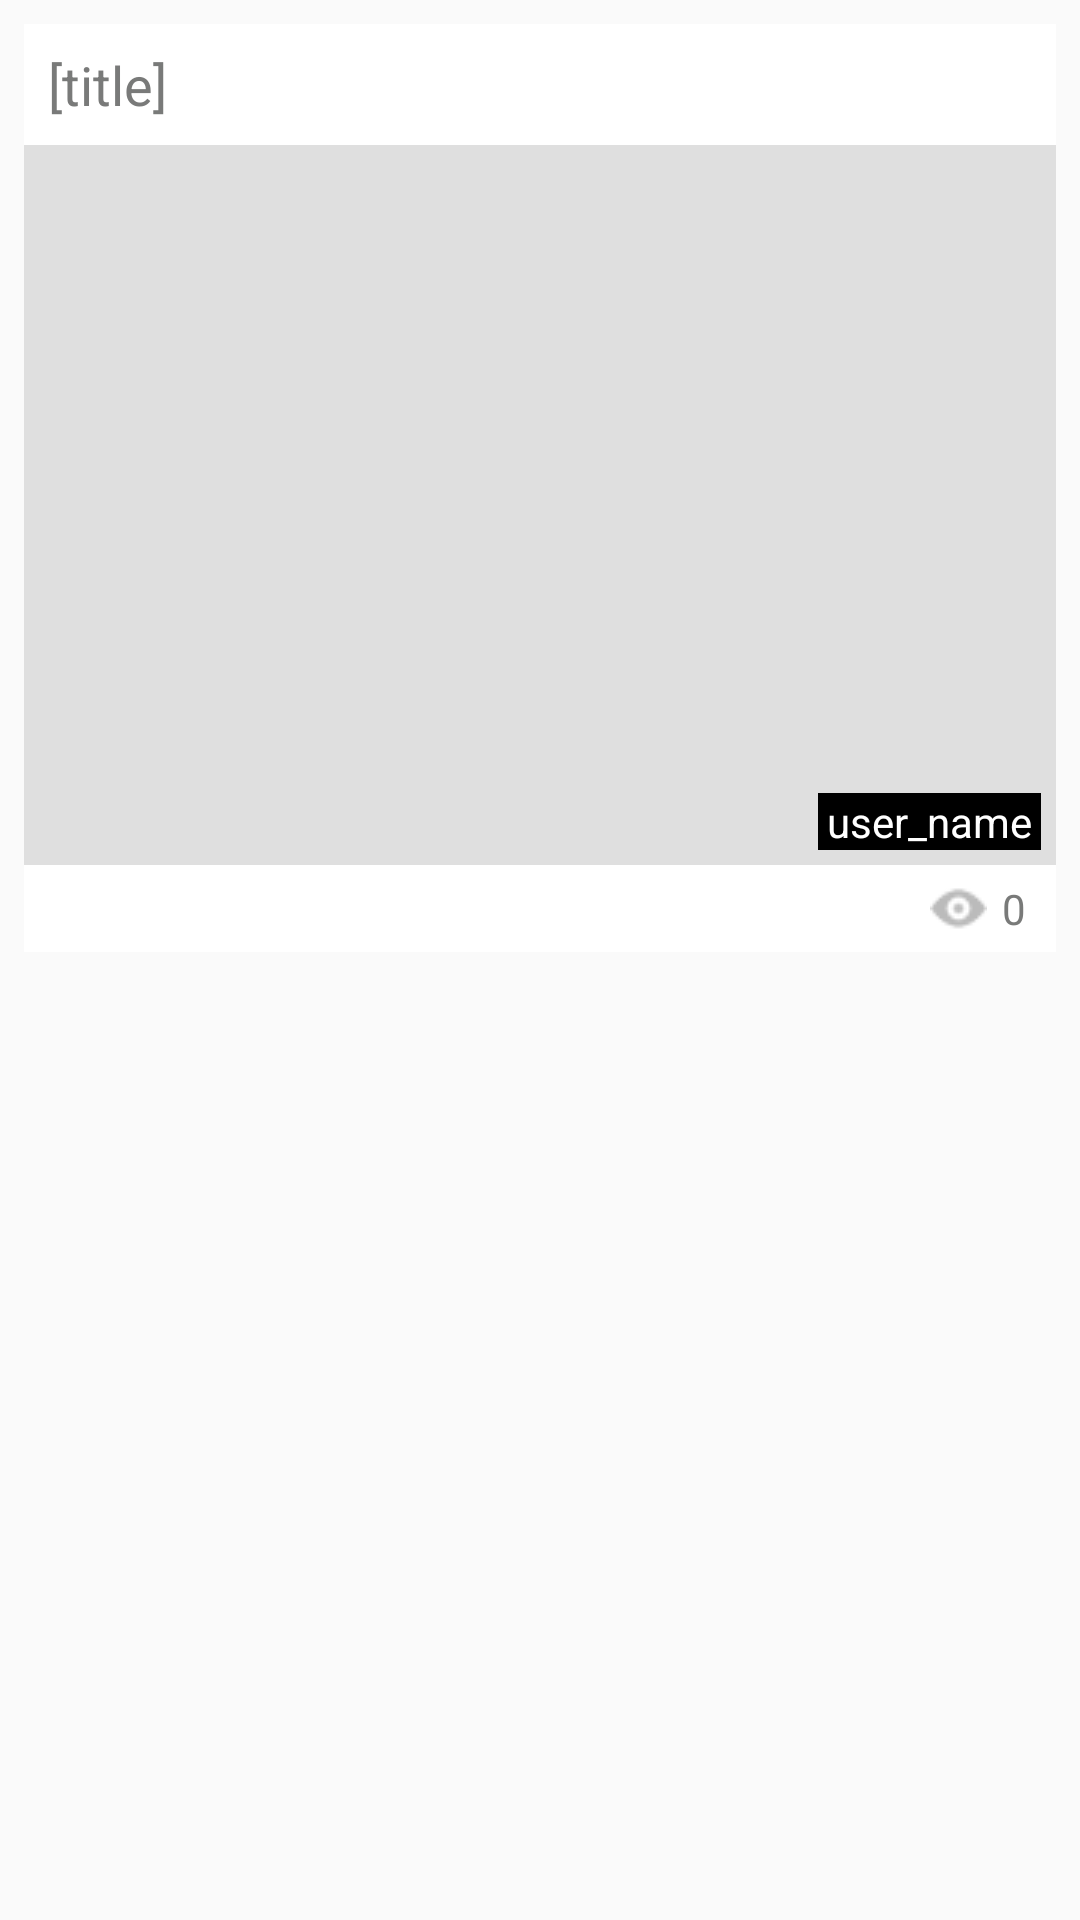

This screen was rendered from an Android layout file. Write that file and the resources it references.
<!-- AndroidManifest.xml: application theme Theme.MainTheme -->
<!-- res/layout/photo_item_v2.xml -->
<?xml version="1.0" encoding="utf-8"?>
<RelativeLayout xmlns:android="http://schemas.android.com/apk/res/android"
    android:layout_width="match_parent"
    android:layout_height="wrap_content"
    android:background="@drawable/card_selector"
    android:clickable="true"
    android:padding="8dp" >

    <TextView
        android:id="@+id/title"
        android:layout_width="wrap_content"
        android:layout_height="wrap_content"
        android:layout_alignParentLeft="true"
        android:layout_alignParentRight="true"
        android:layout_alignParentTop="true"
        android:background="@color/white"
        android:padding="8dp"
        android:text="@string/title"
        android:textAppearance="?android:attr/textAppearanceMedium"
        android:textColor="@color/selected_caption1" />

    <ImageView
        android:id="@+id/picture"
        android:layout_width="match_parent"
        android:layout_height="240dp"
        android:layout_alignLeft="@+id/title"
        android:layout_below="@+id/title"
        android:background="@color/light_gray"
        android:contentDescription="@string/contentDescription"
        android:minHeight="200dp"
        android:padding="1dp"
        android:scaleType="centerCrop" />

    <TextView
        android:id="@+id/userName"
        android:layout_width="wrap_content"
        android:layout_height="wrap_content"
        android:layout_alignBottom="@+id/picture"
        android:layout_alignRight="@+id/picture"
        android:layout_margin="5dp"
        android:background="@color/black"
        android:gravity="center_vertical"
        android:paddingLeft="3dp"
        android:paddingRight="3dp"
        android:text="user_name"
        android:textAppearance="?android:attr/textAppearanceSmall"
        android:textColor="@color/white" />

    <TextView
        android:id="@+id/views"
        android:layout_width="wrap_content"
        android:layout_height="wrap_content"
        android:layout_alignRight="@+id/picture"
        android:layout_below="@+id/picture"
        android:background="@drawable/card_selector_v2"
        android:clickable="true"
        android:drawableLeft="@drawable/views19"
        android:drawablePadding="5dp"
        android:gravity="center_vertical"
        android:paddingBottom="5dp"
        android:paddingLeft="5dp"
        android:paddingRight="10dp"
        android:paddingTop="5dp"
        android:text="0"
        android:textAppearance="?android:attr/textAppearanceSmall"
        android:textColor="@color/selected_caption1" />

    <TextView
        android:id="@+id/spaceView"
        android:layout_width="wrap_content"
        android:layout_height="wrap_content"
        android:layout_alignBottom="@+id/views"
        android:layout_alignLeft="@+id/picture"
        android:layout_alignTop="@+id/views"
        android:layout_toLeftOf="@+id/views"
        android:background="@color/white"
        android:padding="5dp"
        android:textAppearance="?android:attr/textAppearanceMedium"
        android:textColor="@color/selected_caption1" />

</RelativeLayout>
<!-- resources referenced by this layout -->
<resources>
  <color name="black">#000000</color>
  <color name="light_gray">#dfdfdf</color>
  <color name="selected_caption1">#797a79</color>
  <color name="white">#ffffff</color>
  <!-- drawable card_selector (drawable-hdpi) -->
  <?xml version="1.0" encoding="utf-8"?>
  
  <selector xmlns:android="http://schemas.android.com/apk/res/android">
  
      <item android:drawable="@color/light_gray" android:state_pressed="true"/>
      <item android:drawable="@android:color/transparent" android:state_activated="true"/>
      <item android:drawable="@android:color/transparent" android:state_activated="false"/>
  
  </selector>
  <!-- drawable card_selector_v2 (drawable-hdpi) -->
  <?xml version="1.0" encoding="utf-8"?>
  
  <selector xmlns:android="http://schemas.android.com/apk/res/android">
  
      <item android:drawable="@color/light_gray" android:state_pressed="true"/>
      <item android:drawable="@color/white" android:state_activated="true"/>
      <item android:drawable="@color/white" android:state_activated="false"/>
  
  </selector>
  <!-- drawable views19: png bitmap (drawable-mdpi, 3156 bytes) -->
  <string name="contentDescription" />
  <string name="title">[title]</string>
  <style name="Theme.MainTheme" parent="Theme.BaseTheme" />
  <style name="Theme.BaseTheme" parent="@style/Theme.AppCompat.Light.NoActionBar" />
</resources>
